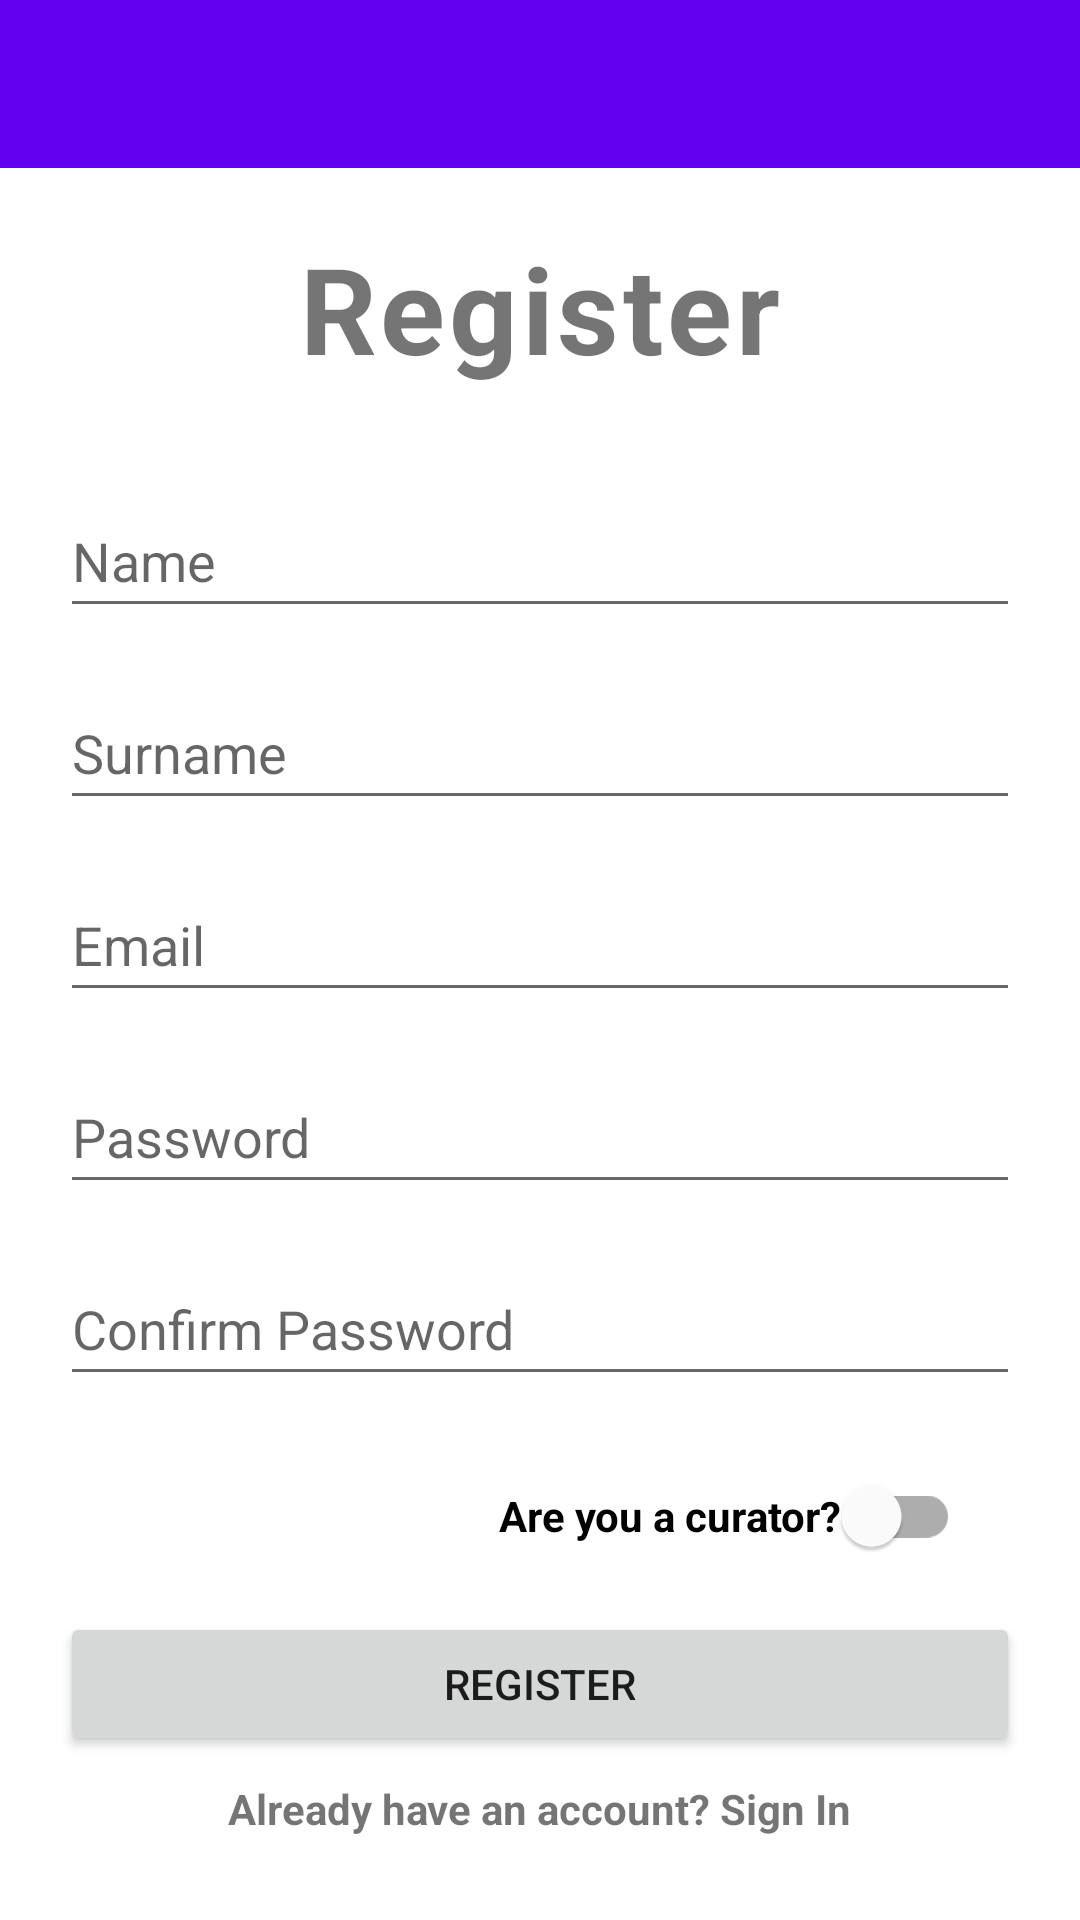

Layout XML and referenced resources for this Android screen:
<!-- AndroidManifest.xml: application theme Theme.ECultureTool -->
<!-- res/layout/fragment_register.xml -->
<?xml version="1.0" encoding="utf-8"?>
<androidx.constraintlayout.widget.ConstraintLayout xmlns:android="http://schemas.android.com/apk/res/android"
    xmlns:app="http://schemas.android.com/apk/res-auto"
    xmlns:tools="http://schemas.android.com/tools"
    android:id="@+id/lytProfileDetails"
    android:layout_width="match_parent"
    android:layout_height="match_parent"
    tools:context=".ui.user.RegisterFragment">

    <androidx.appcompat.widget.Toolbar
        android:id="@+id/signupToolbar"
        android:layout_width="match_parent"
        android:layout_height="wrap_content"
        android:background="?attr/colorPrimary"
        android:minHeight="?attr/actionBarSize"
        android:theme="?attr/actionBarTheme"
        app:layout_constraintEnd_toEndOf="parent"
        app:layout_constraintStart_toStartOf="parent"
        app:layout_constraintTop_toTopOf="parent" />

    <ProgressBar
        android:id="@+id/registrationProgressionBar"
        style="?android:attr/progressBarStyle"
        android:layout_width="wrap_content"
        android:layout_height="wrap_content"
        android:visibility="invisible"
        app:layout_constraintBottom_toBottomOf="parent"
        app:layout_constraintEnd_toEndOf="parent"
        app:layout_constraintStart_toStartOf="parent"
        app:layout_constraintTop_toTopOf="parent" />

    <LinearLayout
        android:id="@+id/lytUser"
        android:layout_width="0dp"
        android:layout_height="wrap_content"
        android:gravity="center_horizontal|top"
        android:orientation="vertical"
        app:layout_constraintBottom_toBottomOf="parent"
        app:layout_constraintEnd_toEndOf="parent"
        app:layout_constraintStart_toStartOf="parent"
        app:layout_constraintTop_toBottomOf="@+id/signupToolbar">

        <TextView
            android:id="@+id/txtPlace"
            android:layout_width="wrap_content"
            android:layout_height="wrap_content"
            android:layout_weight="1"
            android:letterSpacing="0.03"
            android:text="@string/register"
            android:textSize="40sp"
            android:textStyle="bold" />

        <EditText
            android:id="@+id/txtName"
            android:layout_width="320dp"
            android:layout_height="48dp"
            android:layout_marginTop="32dp"
            android:layout_weight="1"
            android:autofillHints="@string/name"
            android:hint="@string/name"
            android:inputType="textPersonName" />

        <EditText
            android:id="@+id/txtSurname"
            android:layout_width="320dp"
            android:layout_height="48dp"
            android:layout_marginTop="16dp"
            android:layout_weight="1"
            android:autofillHints="@string/surname"
            android:hint="@string/surname"
            android:inputType="textPersonName"
            tools:ignore="TextContrastCheck" />

        <EditText
            android:id="@+id/txtEmail"
            android:layout_width="320dp"
            android:layout_height="48dp"
            android:layout_marginTop="16dp"
            android:layout_weight="1"
            android:autofillHints="@string/email"
            android:hint="@string/email"
            android:inputType="textEmailAddress" />

        <EditText
            android:id="@+id/txtPassword"
            android:layout_width="320dp"
            android:layout_height="48dp"
            android:layout_marginTop="16dp"
            android:layout_weight="1"
            android:autofillHints="@string/password"
            android:hint="@string/password"
            android:inputType="textPassword" />

        <EditText
            android:id="@+id/txtConfirmPassword"
            android:layout_width="320dp"
            android:layout_height="48dp"
            android:layout_marginTop="16dp"
            android:layout_weight="1"
            android:autofillHints="@string/confirm_password"
            android:hint="@string/confirm_password"
            android:inputType="textPassword"
            tools:ignore="TextContrastCheck" />

        <com.google.android.material.switchmaterial.SwitchMaterial
            android:id="@+id/sthCurator"
            android:layout_width="wrap_content"
            android:layout_height="wrap_content"
            android:layout_gravity="end"
            android:layout_marginLeft="40dp"
            android:layout_marginTop="16dp"
            android:layout_marginRight="40dp"
            android:layout_weight="1"
            android:text="@string/curator"
            android:textStyle="bold" />

        <Button
            android:id="@+id/btnRegister"
            android:layout_width="320dp"
            android:layout_height="48dp"
            android:layout_marginTop="8dp"
            android:layout_weight="1"
            android:text="@string/register"
            android:textAllCaps="true"
            tools:ignore="DuplicateSpeakableTextCheck" />

        <TextView
            android:id="@+id/btnSignIn"
            android:layout_width="wrap_content"
            android:layout_height="wrap_content"
            android:layout_marginTop="8dp"
            android:layout_marginBottom="8dp"
            android:layout_weight="1"
            android:text="@string/sign_in"
            android:textStyle="bold" />

    </LinearLayout>

</androidx.constraintlayout.widget.ConstraintLayout>
<!-- resources referenced by this layout -->
<resources>
  <string name="confirm_password">Confirm Password</string>
  <string name="curator">Are you a curator?</string>
  <string name="email">Email</string>
  <string name="name">Name</string>
  <string name="password">Password</string>
  <string name="register">Register</string>
  <string name="sign_in">Already have an account? Sign In</string>
  <string name="surname">Surname</string>
  <style name="Theme.ECultureTool" parent="Theme.MaterialComponents.DayNight.DarkActionBar">
          
          <item name="colorPrimary">@color/purple_500</item>
          <item name="colorPrimaryVariant">@color/purple_700</item>
          <item name="colorOnPrimary">@color/white</item>
          
          <item name="colorSecondary">@color/teal_200</item>
          <item name="colorSecondaryVariant">@color/teal_700</item>
          <item name="colorOnSecondary">@color/black</item>
          
          <item name="android:statusBarColor" tools:targetApi="l">?attr/colorPrimaryVariant</item>
          
      </style>
  <!-- not gathered from this repository: default colours our renderer supplied (Android Studio template values) -->
  <color name="purple_500">#FF6200EE</color>
  <color name="purple_700">#FF3700B3</color>
  <color name="teal_200">#FF03DAC5</color>
  <color name="teal_700">#FF018786</color>
  <color name="black">#FF000000</color>
  <color name="white">#FFFFFFFF</color>
</resources>
